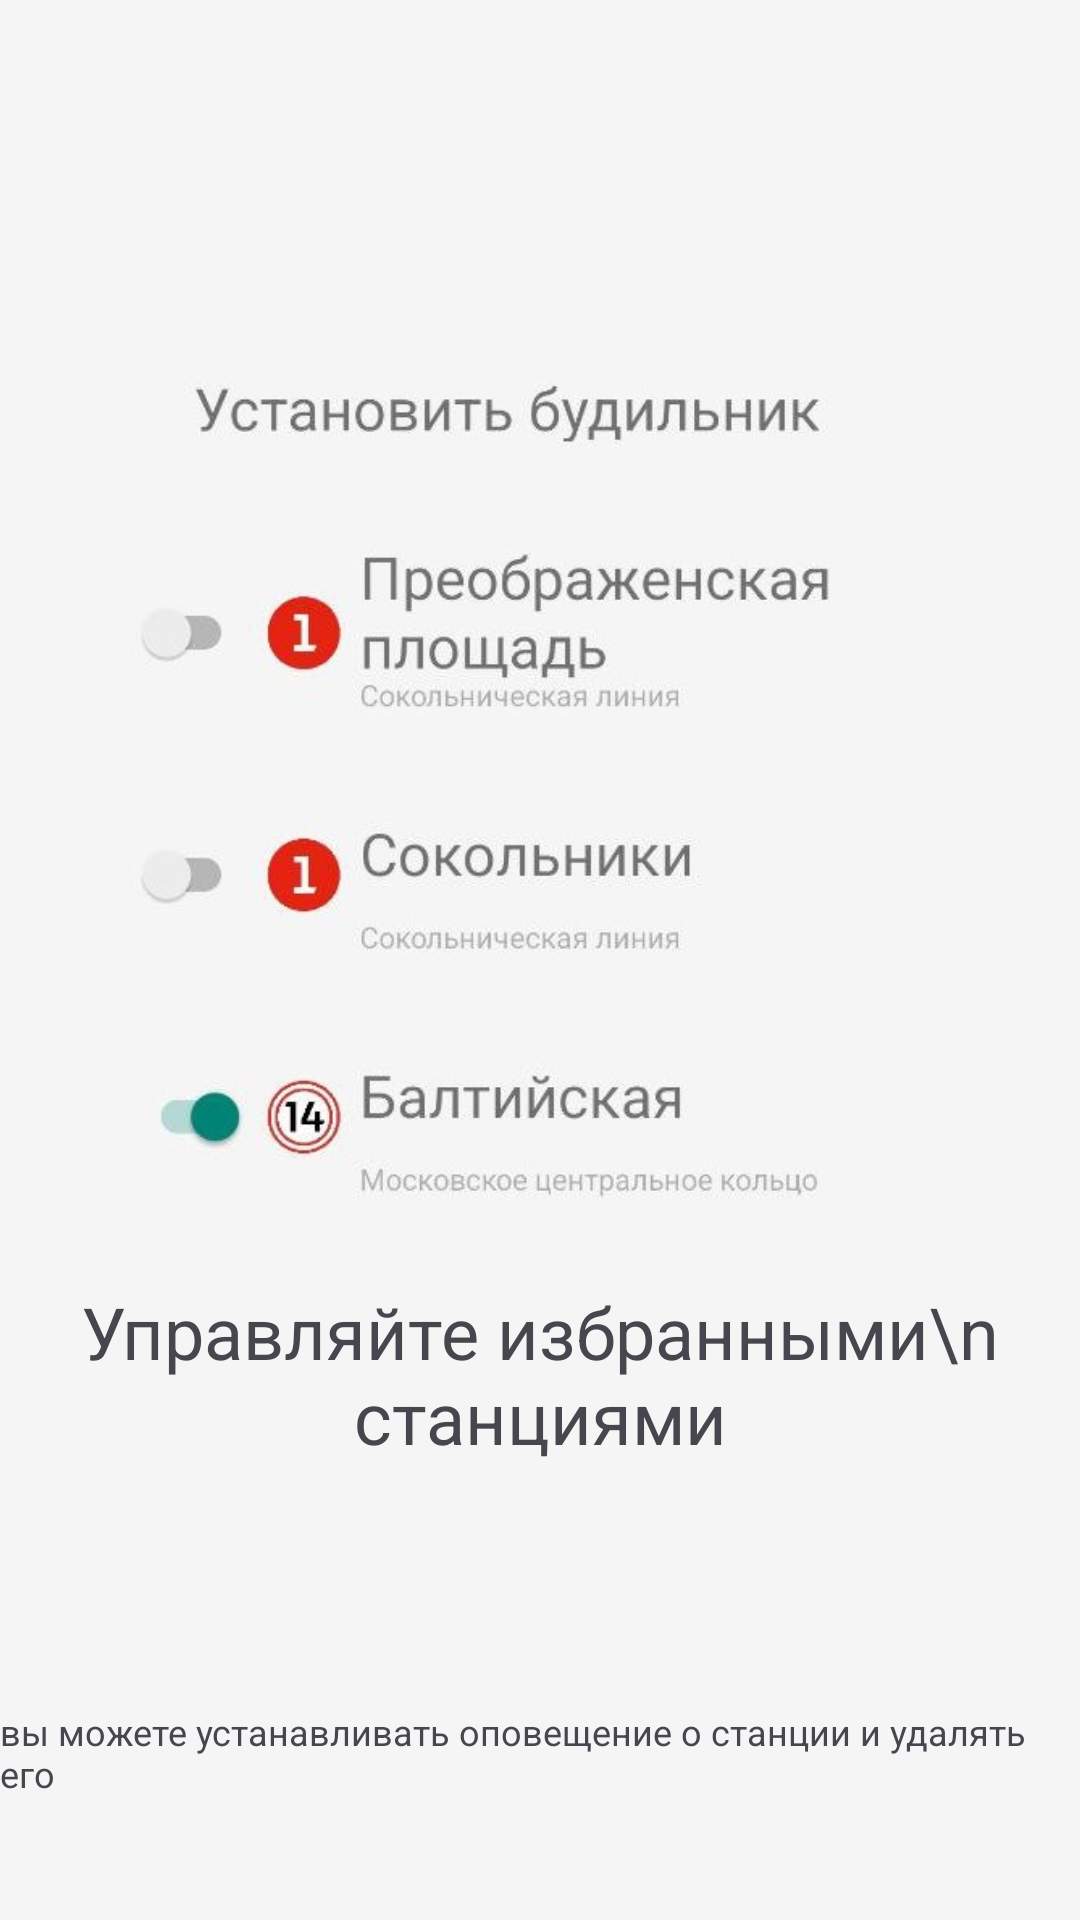

Android layout source for this screen:
<!-- AndroidManifest.xml: application theme Base.Theme.SamsungSchoolProject -->
<!-- res/layout/slide2.xml -->
<androidx.constraintlayout.widget.ConstraintLayout xmlns:android="http://schemas.android.com/apk/res/android"
    xmlns:app="http://schemas.android.com/apk/res-auto"
    xmlns:tools="http://schemas.android.com/tools"
    android:layout_width="match_parent"
    android:layout_height="match_parent">

    <TextView
        android:id="@+id/textView2"
        style="@style/PrimaryText"
        android:layout_width="wrap_content"
        android:layout_height="wrap_content"
        android:layout_marginLeft="30dp"
        android:layout_marginRight="30dp"
        android:layout_marginBottom="64dp"
        android:text="Управляйте избранными\n станциями"
        android:textAlignment="center"
        app:layout_constraintBottom_toTopOf="@+id/textView3"
        app:layout_constraintEnd_toEndOf="parent"
        app:layout_constraintStart_toStartOf="parent"
        app:layout_constraintTop_toBottomOf="@+id/imageView" />

    <TextView
        android:id="@+id/textView3"
        style="@style/SecondaryText"
        android:layout_width="wrap_content"
        android:layout_height="wrap_content"
        android:layout_marginTop="8dp"
        android:layout_marginBottom="32dp"
        android:text="вы можете устанавливать оповещение о станции и удалять его"
        app:layout_constraintBottom_toBottomOf="parent"
        app:layout_constraintEnd_toEndOf="parent"
        app:layout_constraintHorizontal_bias="0.489"
        app:layout_constraintStart_toStartOf="parent"
        app:layout_constraintTop_toBottomOf="@id/textView2" />

    <ImageView
        android:id="@+id/imageView"
        android:layout_width="310dp"
        android:layout_height="310dp"
        android:layout_marginLeft="30dp"
        android:layout_marginTop="100dp"
        android:layout_marginEnd="30dp"
        app:layout_constraintBottom_toTopOf="@+id/textView2"
        app:layout_constraintEnd_toEndOf="parent"
        app:layout_constraintHorizontal_bias="0.704"
        app:layout_constraintStart_toStartOf="parent"
        app:layout_constraintTop_toTopOf="parent"
        app:layout_constraintVertical_bias="0.098"
        app:srcCompat="@drawable/favour_intro" />


</androidx.constraintlayout.widget.ConstraintLayout>
<!-- resources referenced by this layout -->
<resources>
  <!-- drawable favour_intro: jpg bitmap (drawable, 26379 bytes) -->
  <style name="PrimaryText">
          <item name="android:textSize">@dimen/primary_text_size</item> 
          
      </style>
  <style name="SecondaryText">
          <item name="android:textSize">@dimen/secondary_text_size</item> 
          
      </style>
  <style name="Base.Theme.SamsungSchoolProject" parent="Theme.Material3.Light.NoActionBar">
          <item name="android:textColorPrimary">@color/lightTextColor</item>
          <item name="android:textColorSecondary">@color/lightAdditionalButtonsColor</item>
          <item name="android:windowBackground">@color/lightThemeBackgroundColor</item>
          <item name="android:buttonTint">@color/lightAdditionalButtonsColor</item>
          <item name="android:statusBarColor">@color/lightThemeStatusBarColor</item>
          
          <item name="android:textSize">16sp</item>
      </style>
  <dimen name="primary_text_size">24sp</dimen>
  <dimen name="secondary_text_size">12sp</dimen>
  <color name="lightTextColor">#FF000000</color>
  <color name="lightAdditionalButtonsColor">#4B000000</color>
  <color name="lightThemeBackgroundColor">#F5F5F5</color>
  <color name="lightThemeStatusBarColor">#E5E7ED</color>
</resources>
